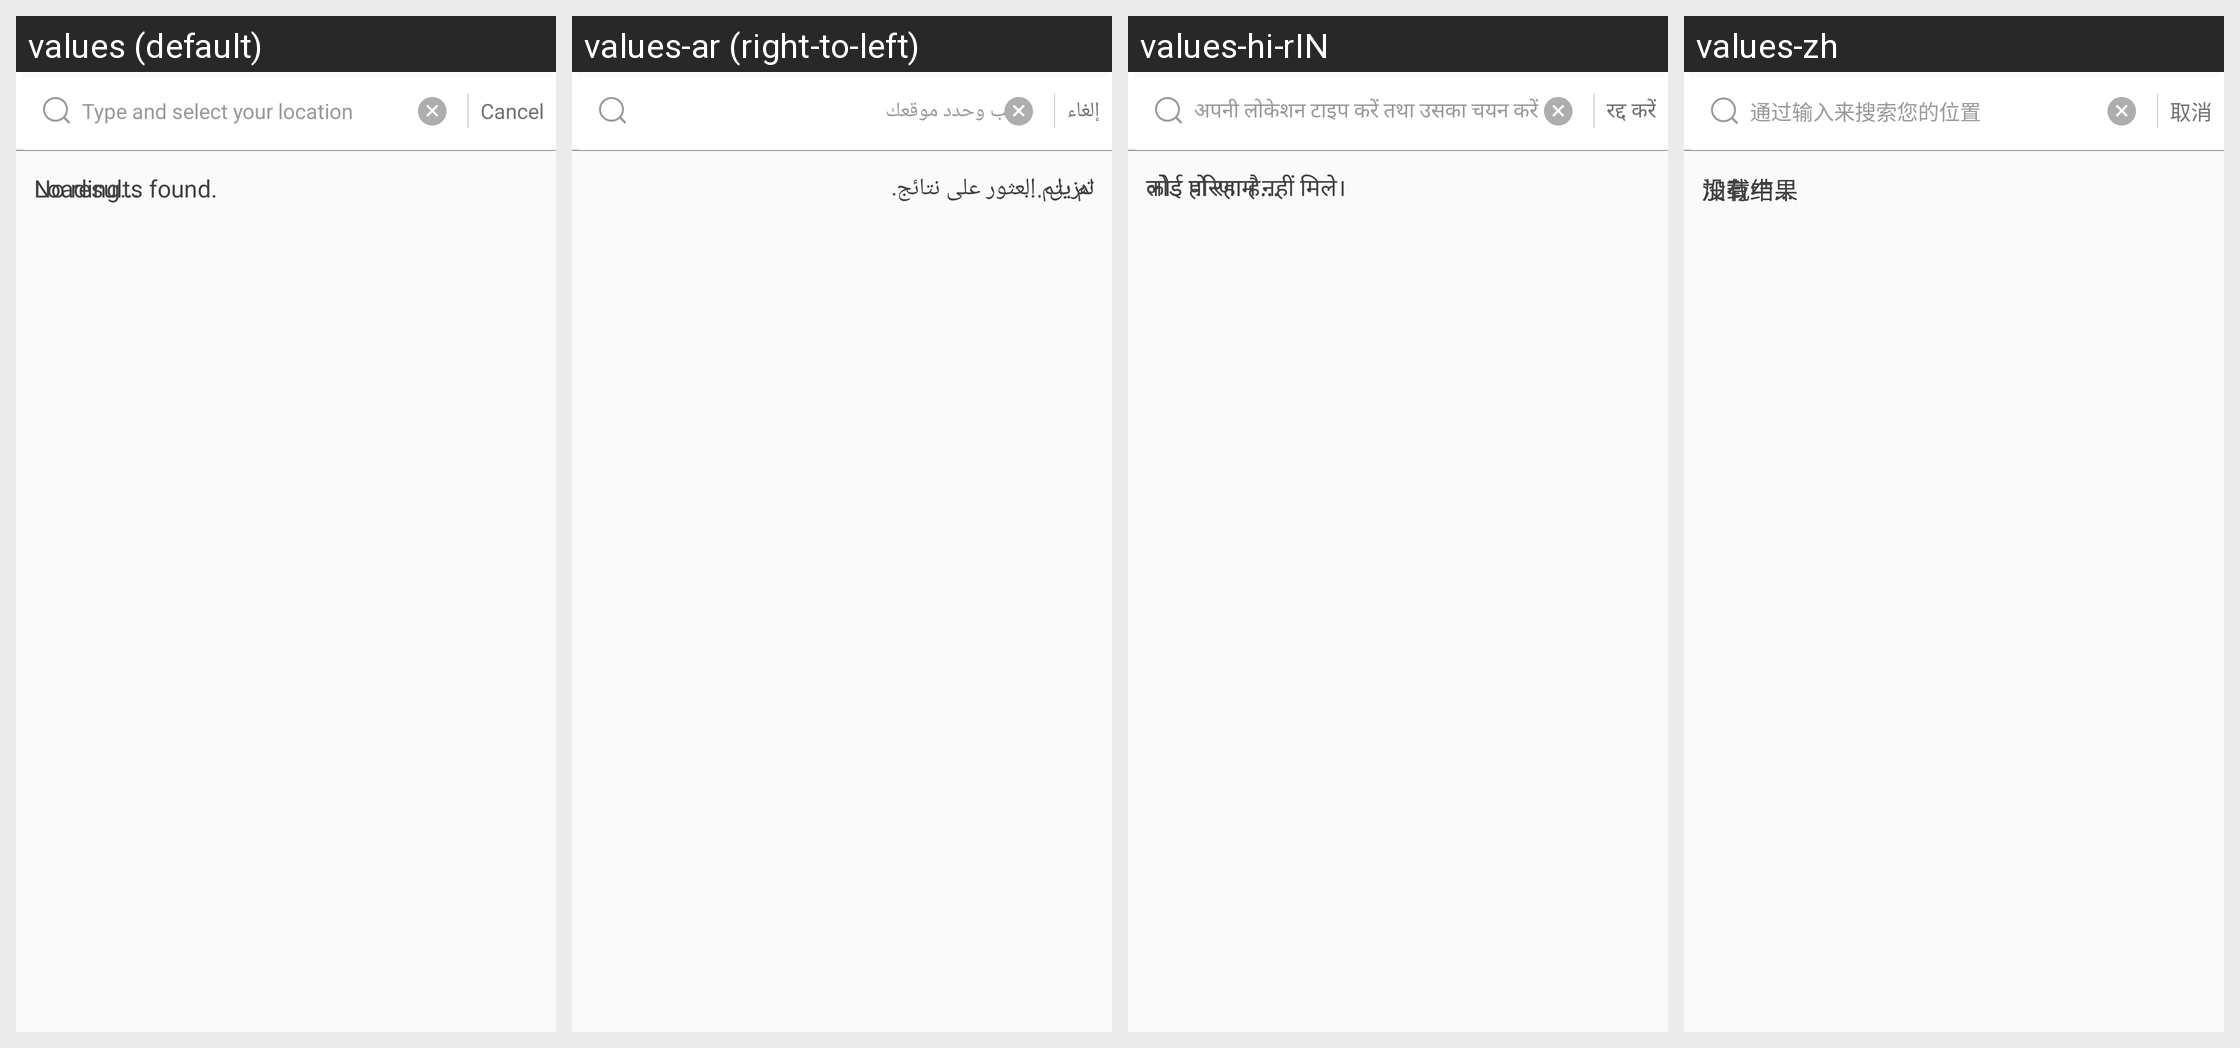

The same Android screen rendered under several of its app's locales, left to right. List the strings drawn on it with the default value and each locale's translation.
Android screen res/layout/activity_search_location.xml rendered under 4 locales, left to right: values (default), values-ar (right-to-left), values-hi-rIN, values-zh. Device: Nexus 5 (rendered at 1080×1920; each locale shown at half size, 540×960, under a caption strip naming it); theme CustomTheme.
Other locales in the repository, not shown: values-en, values-es, values-fr, values-in, values-pt, values-ru, values-th-rTH, values-tr.
Strings drawn on this screen, with the default value and each locale's value (text and hints the layout hard-codes, and strings that could not be matched under every locale, appear in the picture but are not listed):

cancel
  values: Cancel
  values-ar: إلغاء
  values-hi-rIN: रद्द करें
  values-zh: 取消

search_location
  values: Type and select your location
  values-ar: اكتب وحدد موقعك
  values-hi-rIN: अपनी लोकेशन टाइप करें तथा उसका चयन करें
  values-zh: 通过输入来搜索您的位置

no_result
  values: No results found.
  values-ar: لم يتم العثور على نتائج.
  values-hi-rIN: कोई परिणाम नहीं मिले।
  values-zh: 没有结果

loading
  values: Loading...
  values-ar: تنزيل ...
  values-hi-rIN: लोड हो रहा है...
  values-zh: 加载中...
